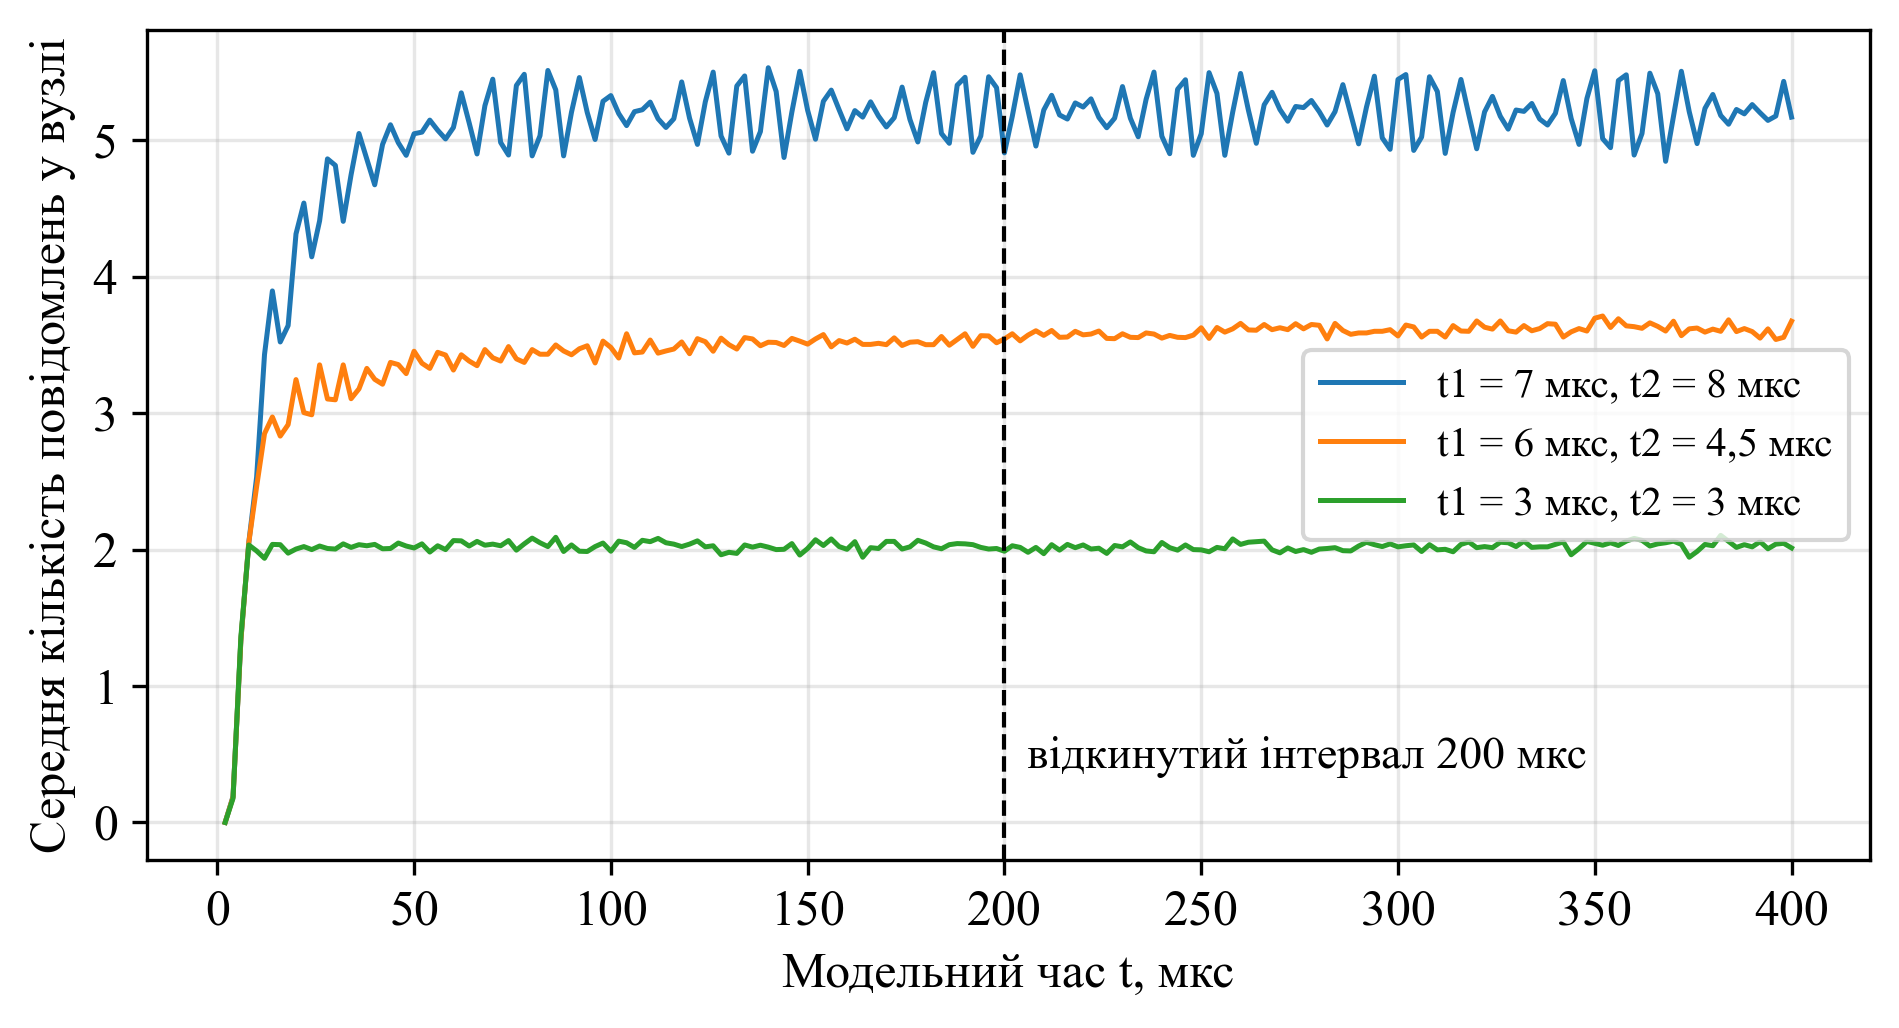

The table this chart was drawn from, first rows:
t1; t2; t; n
7.0; 8.0; 2.0; 0.0
7.0; 8.0; 4.0; 0.19
7.0; 8.0; 6.0; 1.338
7.0; 8.0; 8.0; 2.05
7.0; 8.0; 10.0; 2.532
7.0; 8.0; 12.0; 3.43
7.0; 8.0; 14.0; 3.896
7.0; 8.0; 16.0; 3.522
7.0; 8.0; 18.0; 3.642
7.0; 8.0; 20.0; 4.314
7.0; 8.0; 22.0; 4.54
7.0; 8.0; 24.0; 4.146
7.0; 8.0; 26.0; 4.41
7.0; 8.0; 28.0; 4.864
7.0; 8.0; 30.0; 4.816
7.0; 8.0; 32.0; 4.406
7.0; 8.0; 34.0; 4.748
7.0; 8.0; 36.0; 5.05
7.0; 8.0; 38.0; 4.862
7.0; 8.0; 40.0; 4.674
7.0; 8.0; 42.0; 4.97
7.0; 8.0; 44.0; 5.114
7.0; 8.0; 46.0; 4.982
7.0; 8.0; 48.0; 4.89
7.0; 8.0; 50.0; 5.048
7.0; 8.0; 52.0; 5.06
7.0; 8.0; 54.0; 5.148
7.0; 8.0; 56.0; 5.074
7.0; 8.0; 58.0; 5.01
7.0; 8.0; 60.0; 5.094
7.0; 8.0; 62.0; 5.348
7.0; 8.0; 64.0; 5.128
7.0; 8.0; 66.0; 4.9
7.0; 8.0; 68.0; 5.254
7.0; 8.0; 70.0; 5.448
7.0; 8.0; 72.0; 4.984
7.0; 8.0; 74.0; 4.892
7.0; 8.0; 76.0; 5.402
7.0; 8.0; 78.0; 5.484
7.0; 8.0; 80.0; 4.886
7.0; 8.0; 82.0; 5.034
7.0; 8.0; 84.0; 5.512
7.0; 8.0; 86.0; 5.37
7.0; 8.0; 88.0; 4.886
7.0; 8.0; 90.0; 5.206
7.0; 8.0; 92.0; 5.46
7.0; 8.0; 94.0; 5.204
7.0; 8.0; 96.0; 5.006
7.0; 8.0; 98.0; 5.286
7.0; 8.0; 100.0; 5.328
7.0; 8.0; 102.0; 5.196
7.0; 8.0; 104.0; 5.108
7.0; 8.0; 106.0; 5.21
7.0; 8.0; 108.0; 5.224
7.0; 8.0; 110.0; 5.28
7.0; 8.0; 112.0; 5.158
7.0; 8.0; 114.0; 5.094
7.0; 8.0; 116.0; 5.158
7.0; 8.0; 118.0; 5.428
7.0; 8.0; 120.0; 5.162
... 540 more rows
